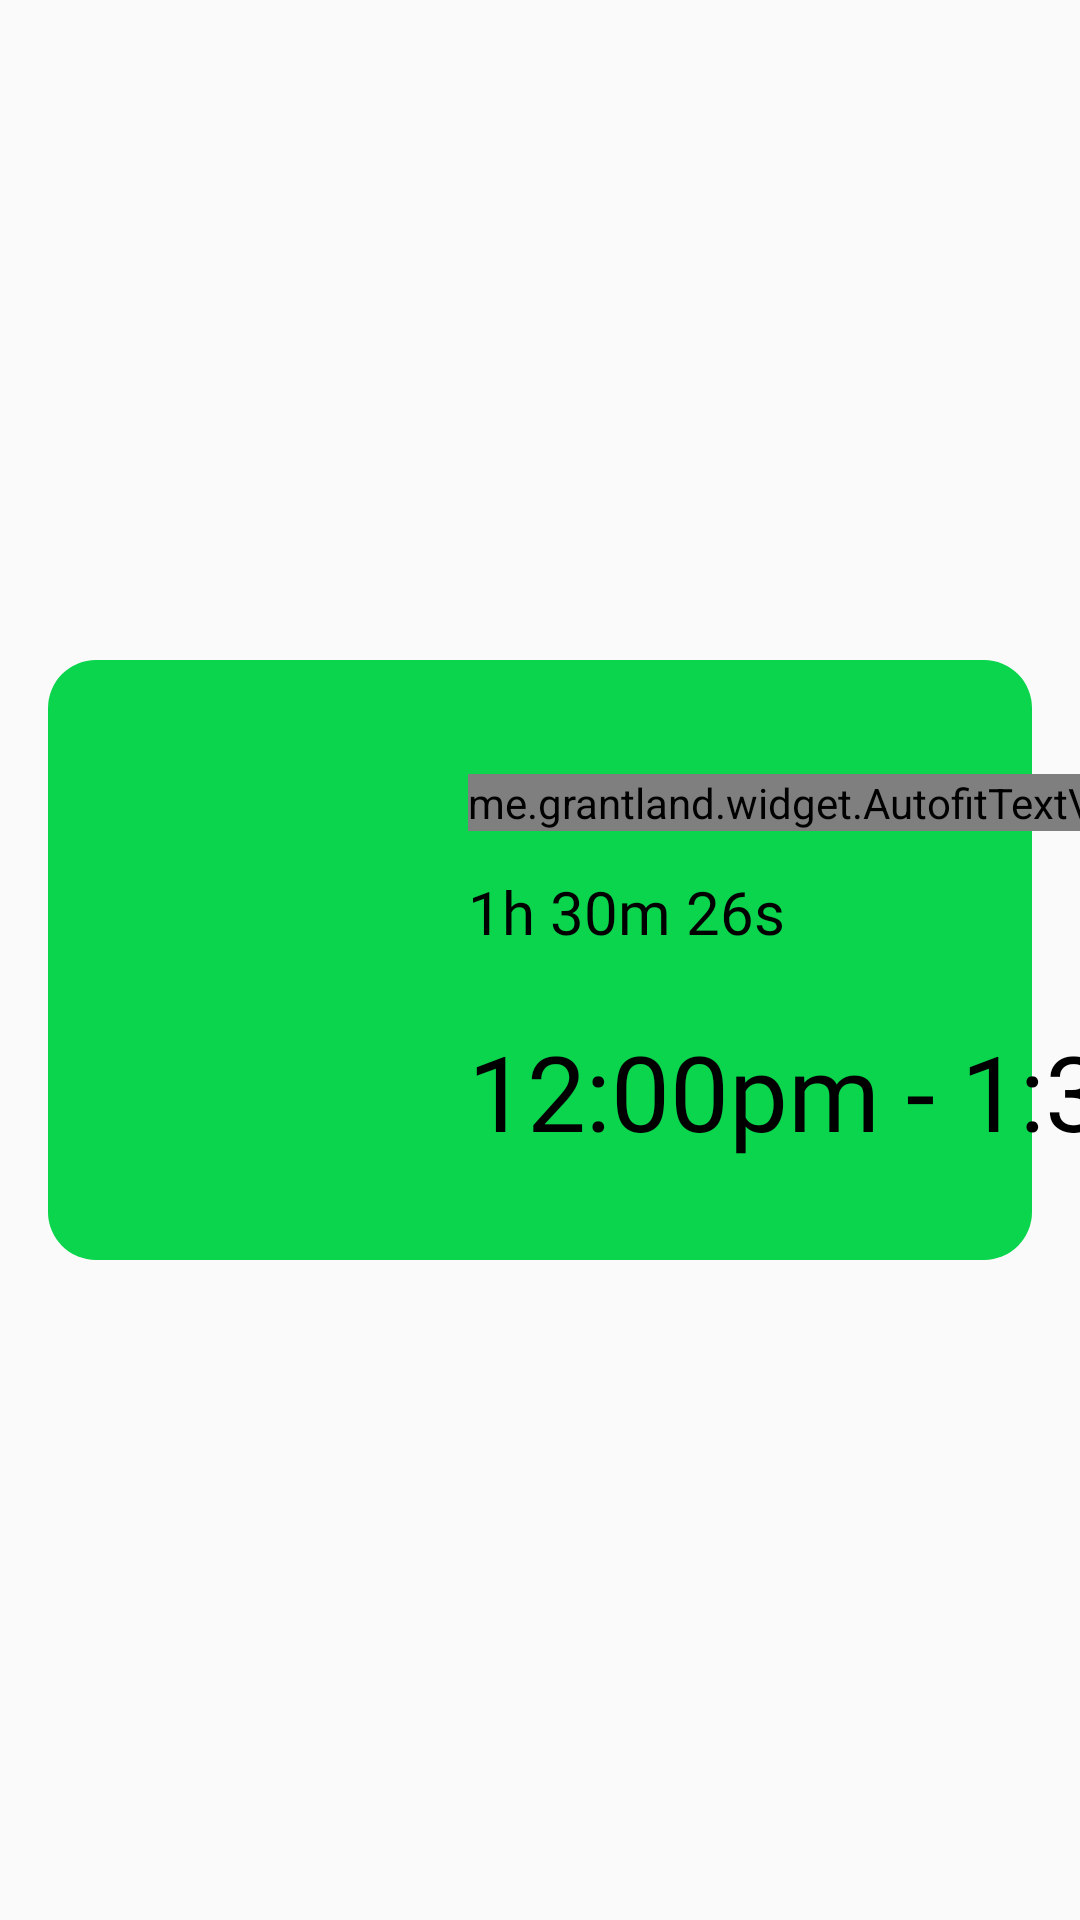

This screen was rendered from an Android layout file. Write that file and the resources it references.
<!-- AndroidManifest.xml: application theme Theme.Overseer -->
<!-- res/layout/test.xml -->
<?xml version="1.0" encoding="utf-8"?>
<androidx.constraintlayout.widget.ConstraintLayout xmlns:android="http://schemas.android.com/apk/res/android"
    android:layout_width="match_parent"
    android:layout_height="match_parent"
    xmlns:app="http://schemas.android.com/apk/res-auto">

    <View
        android:id="@+id/app_entry"
        android:layout_width="match_parent"
        android:layout_height="200dp"
        android:layout_marginHorizontal="16dp"
        android:background="@drawable/rounded_corner_variant_2"
        app:layout_constraintBottom_toBottomOf="parent"
        app:layout_constraintEnd_toEndOf="parent"
        app:layout_constraintStart_toStartOf="parent"
        app:layout_constraintTop_toTopOf="parent" />

    <ImageView
        android:id="@+id/app_icon"
        app:layout_constraintDimensionRatio="1:1"
        android:layout_width="0dp"
        android:layout_height="0dp"
        android:src="@drawable/sample"
        android:layout_marginTop="20dp"
        android:layout_marginStart="20dp"
        android:layout_marginBottom="80dp"
        app:layout_constraintStart_toStartOf="@id/app_entry"
        app:layout_constraintTop_toTopOf="@id/app_entry"
        app:layout_constraintBottom_toBottomOf="@id/app_entry" />

    <me.grantland.widget.AutofitTextView
        android:id="@+id/app_name"
        android:layout_width="0dp"
        android:layout_height="wrap_content"
        android:layout_marginStart="20dp"
        android:layout_marginTop="5dp"
        android:fontFamily="@font/citrus"
        android:text="Instagram"
        android:textColor="@color/opposite"
        android:textSize="40sp"
        app:layout_constraintBottom_toTopOf="@id/app_time"
        app:layout_constraintStart_toEndOf="@id/app_icon"
        app:layout_constraintTop_toTopOf="@id/app_icon" />

    <TextView
        android:id="@+id/app_time"
        android:layout_width="wrap_content"
        android:layout_height="wrap_content"
        android:textColor="@color/opposite"
        android:text="1h 30m 26s"
        android:fontFamily="@font/citrus"
        android:textSize="20sp"
        android:layout_marginStart="20dp"
        app:layout_constraintBottom_toTopOf="@id/app_range"
        app:layout_constraintStart_toEndOf="@id/app_icon"
        app:layout_constraintTop_toBottomOf="@id/app_name" />

    <TextView
        android:id="@+id/app_range"
        android:layout_width="wrap_content"
        android:layout_height="wrap_content"
        android:textColor="@color/opposite"
        android:text="12:00pm - 1:30pm"
        android:fontFamily="@font/citrus"
        android:textSize="35sp"
        android:layout_marginTop="10dp"
        android:layout_marginStart="20dp"
        android:layout_marginBottom="20dp"
        app:layout_constraintStart_toEndOf="@id/app_icon"
        app:layout_constraintTop_toBottomOf="@id/app_time"
        app:layout_constraintBottom_toBottomOf="@id/app_entry"/>

</androidx.constraintlayout.widget.ConstraintLayout>
<!-- resources referenced by this layout -->
<resources>
  <color name="opposite">@color/black</color>
  <!-- drawable rounded_corner_variant_2 (drawable) -->
  <?xml version="1.0" encoding="utf-8"?>
  <shape xmlns:android="http://schemas.android.com/apk/res/android"
      android:shape="rectangle">
  
      <corners android:radius="16dp"/>
      <solid android:color="#0AD54C" />
  
  </shape>
  <style name="Theme.Overseer" parent="Theme.AppCompat.DayNight.NoActionBar">
          <item name="colorPrimary">@color/medj_white</item>
          <item name="colorPrimaryVariant">@color/black</item>
          <item name="colorOnPrimary">@color/white</item>
          <item name="colorPrimaryDark">@color/medj_white</item>
          <item name="colorAccent">@color/medj_white2</item>
      </style>
  <color name="black">#FF000000</color>
  <color name="medj_white">#F8F8F8</color>
  <color name="white">#FFFFFFFF</color>
  <color name="medj_white2">#E0E0E0</color>
</resources>
